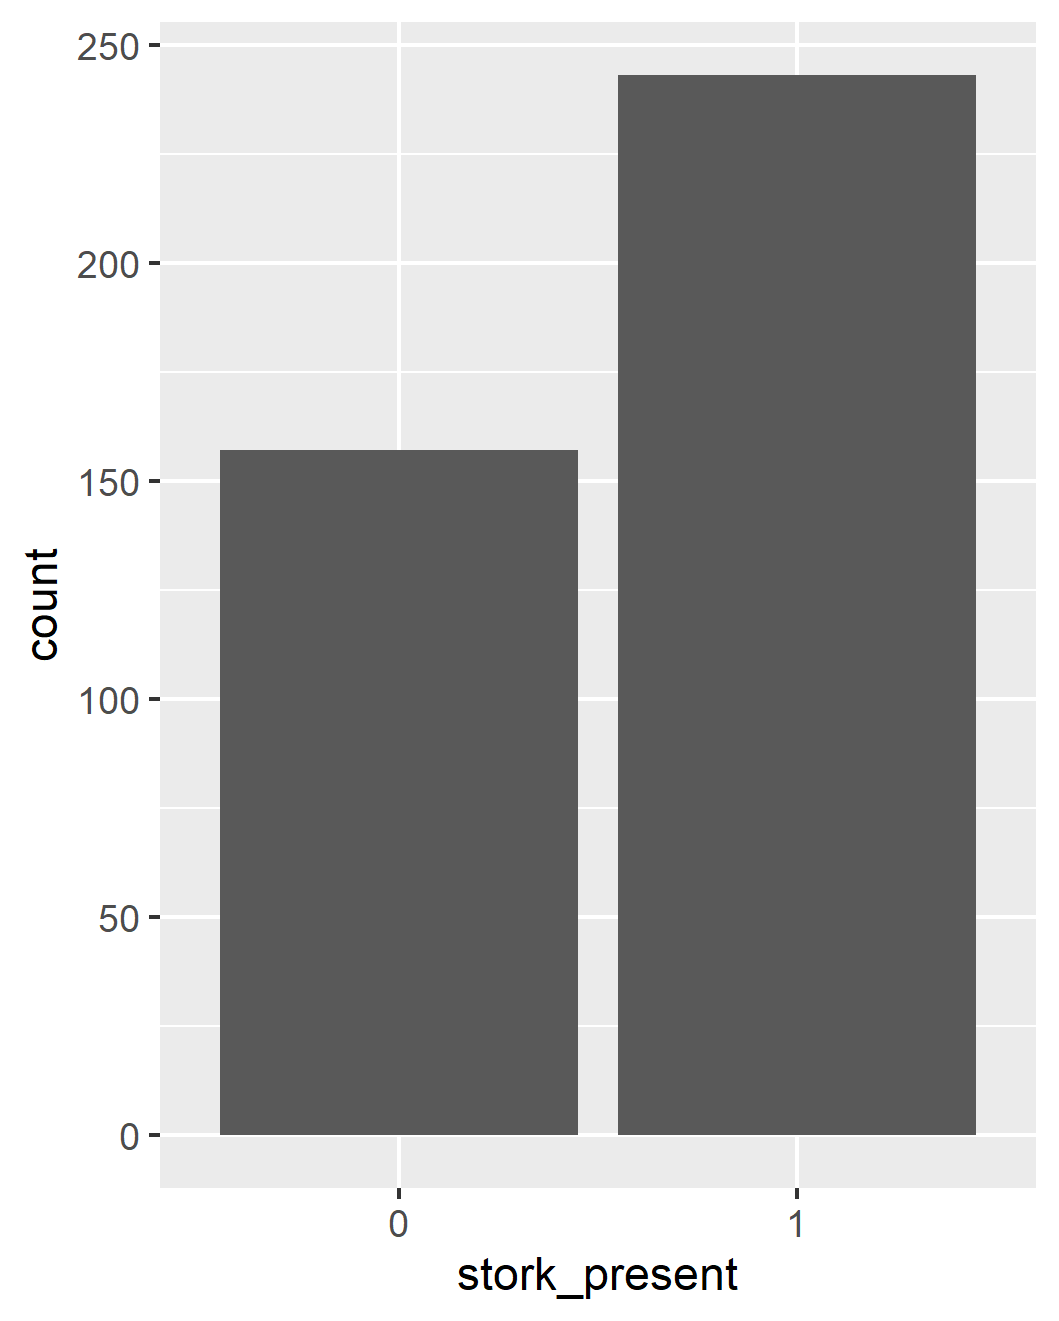

The data file committed next to this chart (first rows):
filename, stork_present, train, validation
2019-01-01_11-15.jpg, 0, 1, 1
2019-01-01_14-40.jpg, 0, 1, 0
2019-01-02_11-15.jpg, 0, 1, 0
2019-01-02_14-40.jpg, 0, 1, 0
2019-01-03_14-05.jpg, 0, 1, 0
2019-01-04_10-00.jpg, 0, 1, 0
2019-01-04_13-35.jpg, 0, 1, 0
2019-01-04_14-30.jpg, 0, 1, 1
2019-01-06_09-40.jpg, 0, 1, 0
2019-01-06_11-45.jpg, 0, 1, 0
2019-01-06_14-05.jpg, 0, 1, 1
2019-01-06_14-15.jpg, 0, 1, 0
2019-01-07_11-55.jpg, 0, 1, 0
2019-01-07_13-40.jpg, 0, 1, 0
2019-01-07_15-25.jpg, 0, 1, 1
2019-01-08_11-00.jpg, 0, 1, 1
2019-01-08_11-10.jpg, 0, 0, 0
2019-01-08_15-40.jpg, 0, 1, 0
2019-01-09_12-20.jpg, 0, 1, 0
2019-01-09_15-00.jpg, 0, 1, 1
2019-01-11_10-20.jpg, 0, 1, 1
2019-01-12_14-25.jpg, 0, 1, 0
2019-01-13_14-35.jpg, 0, 1, 0
2019-01-13_15-20.jpg, 0, 1, 0
2019-01-15_14-10.jpg, 0, 1, 0
2019-01-15_15-35.jpg, 0, 0, 0
2019-01-16_11-40.jpg, 0, 1, 1
2019-01-16_13-05.jpg, 0, 0, 0
2019-01-16_14-55.jpg, 0, 0, 0
2019-01-17_14-25.jpg, 0, 0, 0
2019-01-18_10-05.jpg, 0, 0, 0
2019-01-18_11-00.jpg, 0, 1, 0
2019-01-18_13-45.jpg, 0, 1, 0
2019-01-18_16-00.jpg, 0, 0, 0
2019-01-19_12-55.jpg, 0, 0, 0
2019-01-19_13-40.jpg, 0, 1, 0
2019-01-19_14-20.jpg, 0, 1, 0
2019-01-19_15-25.jpg, 0, 1, 0
2019-01-20_11-00.jpg, 0, 0, 0
2019-01-20_11-45.jpg, 0, 1, 0
2019-01-20_12-30.jpg, 0, 1, 0
2019-01-20_14-50.jpg, 0, 1, 1
2019-01-20_15-50.jpg, 0, 1, 0
2019-01-21_12-00.jpg, 0, 1, 0
2019-01-21_12-50.jpg, 0, 1, 0
2019-01-21_13-55.jpg, 0, 1, 0
2019-01-22_11-20.jpg, 0, 1, 0
2019-01-22_15-05.jpg, 0, 1, 0
2019-01-25_09-55.jpg, 0, 1, 0
2019-01-27_12-35.jpg, 0, 1, 0
2019-01-27_15-10.jpg, 0, 1, 0
2019-01-28_10-05.jpg, 0, 0, 0
2019-01-28_14-55.jpg, 0, 1, 0
2019-01-28_15-40.jpg, 0, 1, 1
2019-01-29_12-35.jpg, 0, 1, 0
2019-01-29_12-55.jpg, 0, 1, 0
2019-01-29_15-55.jpg, 0, 1, 1
2019-01-30_09-30.jpg, 0, 1, 0
2019-01-31_14-15.jpg, 0, 1, 0
2019-02-03_10-30.jpg, 0, 1, 0
... 340 more rows
